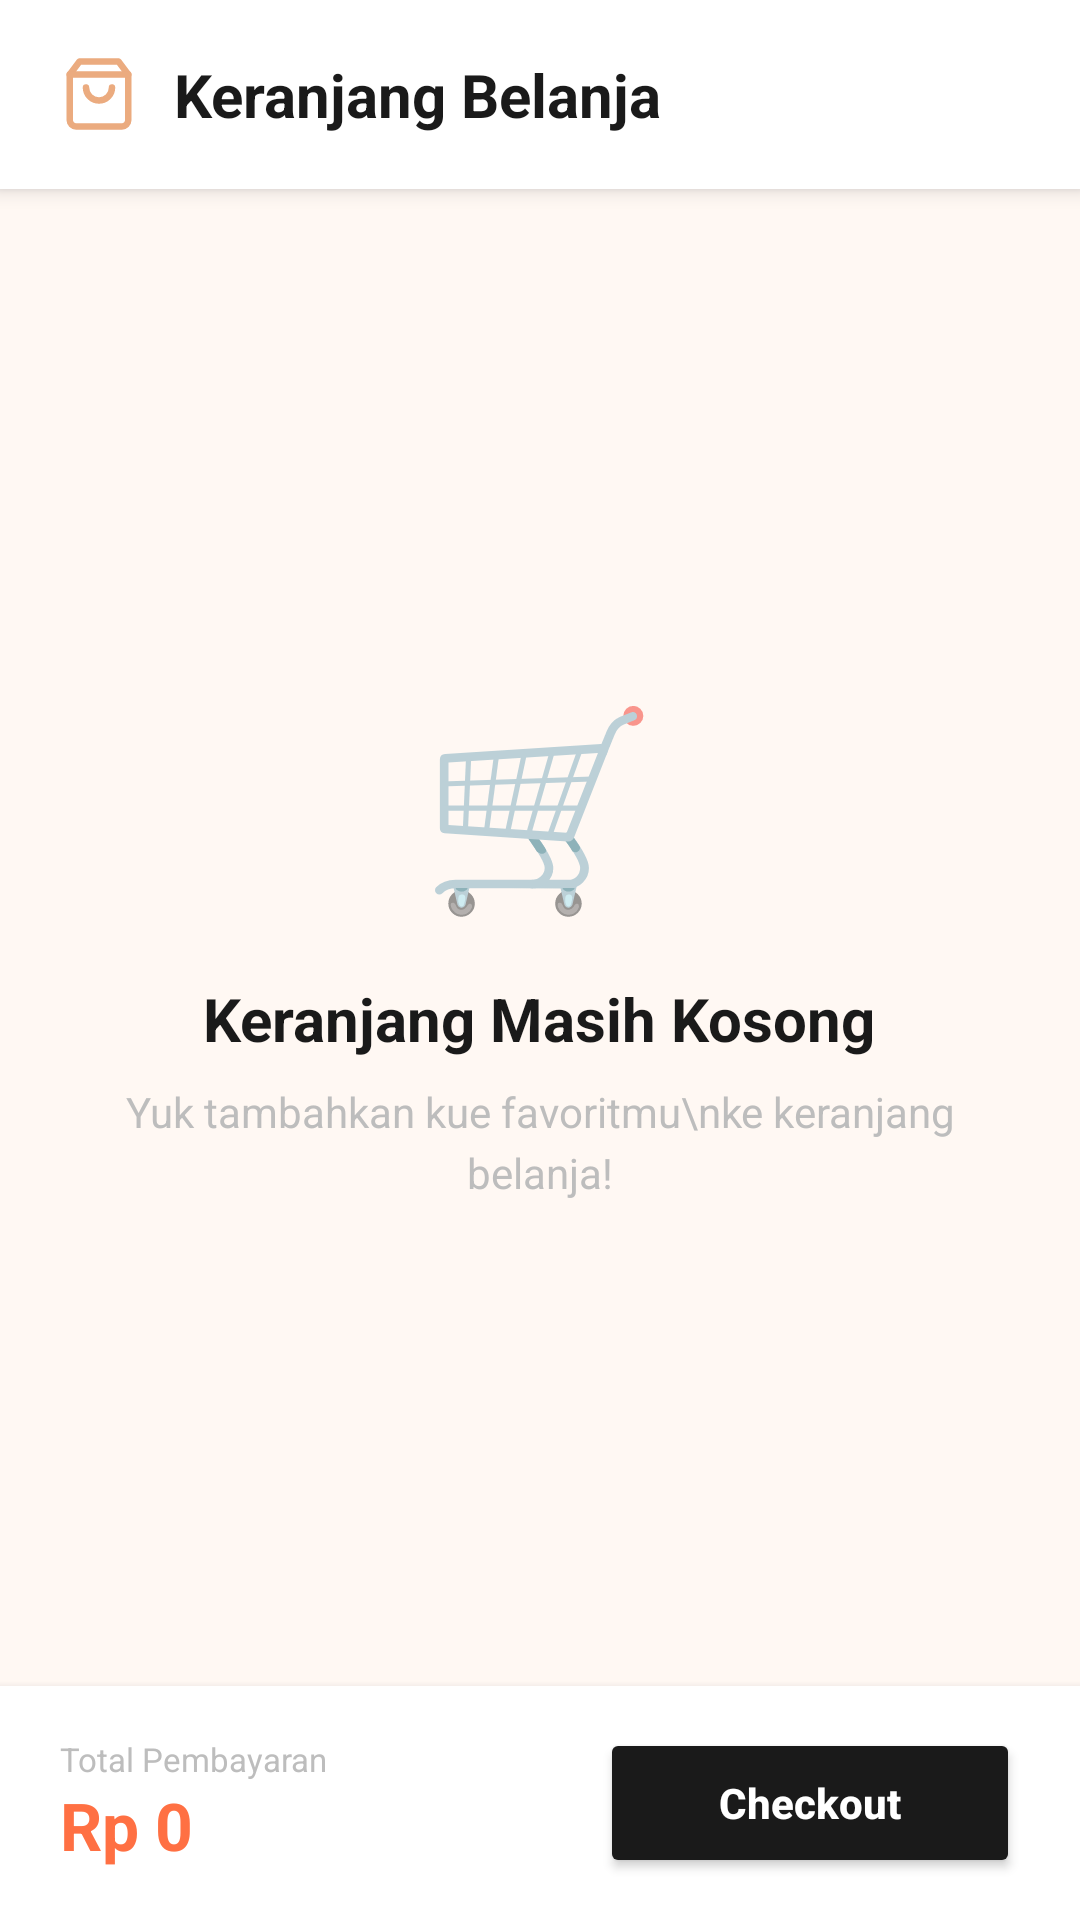

Here is an Android app screen rendered from its layout file. Give the layout XML and the strings, colors and styles it references.
<!-- AndroidManifest.xml: application theme Theme.KueWeh -->
<!-- res/layout/fragment_keranjang.xml -->
<?xml version="1.0" encoding="utf-8"?>
<androidx.constraintlayout.widget.ConstraintLayout
    xmlns:android="http://schemas.android.com/apk/res/android"
    xmlns:app="http://schemas.android.com/apk/res-auto"
    android:layout_width="match_parent"
    android:layout_height="match_parent"
    android:background="#FFF8F3">

    
    <LinearLayout
        android:id="@+id/tvHeaderKeranjang"
        android:layout_width="0dp"
        android:layout_height="wrap_content"
        android:background="#FFFFFF"
        android:elevation="4dp"
        android:orientation="horizontal"
        android:gravity="center_vertical"
        android:paddingHorizontal="20dp"
        android:paddingVertical="18dp"
        app:layout_constraintTop_toTopOf="parent"
        app:layout_constraintStart_toStartOf="parent"
        app:layout_constraintEnd_toEndOf="parent">

        <ImageView
            android:layout_width="26dp"
            android:layout_height="26dp"
            android:src="@drawable/ic_pesanan"
            android:layout_marginEnd="12dp"/>

        <TextView
            android:layout_width="wrap_content"
            android:layout_height="wrap_content"
            android:text="Keranjang Belanja"
            android:textColor="#1A1A1A"
            android:textSize="20sp"
            android:textStyle="bold"/>
    </LinearLayout>

    
    <androidx.recyclerview.widget.RecyclerView
        android:id="@+id/rvKeranjang"
        android:layout_width="0dp"
        android:layout_height="0dp"
        android:clipToPadding="false"
        android:paddingHorizontal="16dp"
        android:paddingTop="8dp"
        android:paddingBottom="8dp"
        android:visibility="gone"
        app:layout_constraintTop_toBottomOf="@id/tvHeaderKeranjang"
        app:layout_constraintBottom_toTopOf="@id/bottomKeranjangBar"
        app:layout_constraintStart_toStartOf="parent"
        app:layout_constraintEnd_toEndOf="parent"/>

    
    <LinearLayout
        android:id="@+id/emptyStateKeranjang"
        android:layout_width="0dp"
        android:layout_height="0dp"
        android:orientation="vertical"
        android:gravity="center"
        android:paddingHorizontal="40dp"
        android:visibility="visible"
        app:layout_constraintTop_toBottomOf="@id/tvHeaderKeranjang"
        app:layout_constraintBottom_toTopOf="@id/bottomKeranjangBar"
        app:layout_constraintStart_toStartOf="parent"
        app:layout_constraintEnd_toEndOf="parent">

        <TextView
            android:layout_width="wrap_content"
            android:layout_height="wrap_content"
            android:text="🛒"
            android:textSize="64sp"/>

        <TextView
            android:layout_width="wrap_content"
            android:layout_height="wrap_content"
            android:layout_marginTop="16dp"
            android:text="Keranjang Masih Kosong"
            android:textColor="#1A1A1A"
            android:textSize="20sp"
            android:textStyle="bold"
            android:gravity="center"/>

        <TextView
            android:layout_width="wrap_content"
            android:layout_height="wrap_content"
            android:layout_marginTop="8dp"
            android:text="Yuk tambahkan kue favoritmu\nke keranjang belanja!"
            android:textColor="#BDBDBD"
            android:textSize="14sp"
            android:gravity="center"
            android:lineSpacingExtra="4dp"/>

    </LinearLayout>

    
    <LinearLayout
        android:id="@+id/bottomKeranjangBar"
        android:layout_width="0dp"
        android:layout_height="wrap_content"
        android:background="#FFFFFF"
        android:elevation="4dp"
        android:gravity="center_vertical"
        android:orientation="horizontal"
        android:paddingHorizontal="20dp"
        android:paddingVertical="14dp"
        app:layout_constraintBottom_toBottomOf="parent"
        app:layout_constraintStart_toStartOf="parent"
        app:layout_constraintEnd_toEndOf="parent">

        <LinearLayout
            android:layout_width="0dp"
            android:layout_height="wrap_content"
            android:layout_weight="1"
            android:orientation="vertical">

            <TextView
                android:layout_width="wrap_content"
                android:layout_height="wrap_content"
                android:text="Total Pembayaran"
                android:textColor="#BDBDBD"
                android:textSize="11sp"/>

            <TextView
                android:id="@+id/tvTotalHargaKeranjang"
                android:layout_width="wrap_content"
                android:layout_height="wrap_content"
                android:text="Rp 0"
                android:textColor="#FF7043"
                android:textSize="22sp"
                android:textStyle="bold"/>
        </LinearLayout>

        <Button
            android:id="@+id/btnCheckout"
            android:layout_width="140dp"
            android:layout_height="50dp"
            android:backgroundTint="#1A1A1A"
            android:text="Checkout"
            android:textColor="#FFFFFF"
            android:textStyle="bold"
            android:textAllCaps="false"/>
    </LinearLayout>

</androidx.constraintlayout.widget.ConstraintLayout>
<!-- resources referenced by this layout -->
<resources>
  <!-- drawable ic_pesanan (drawable) -->
  <vector xmlns:android="http://schemas.android.com/apk/res/android"
      android:width="24dp"
      android:height="24dp"
      android:viewportWidth="24"
      android:viewportHeight="24">
    <path
        android:pathData="M6,2L3,6V20C3,20.53 3.211,21.039 3.586,21.414C3.961,21.789 4.47,22 5,22H19C19.53,22 20.039,21.789 20.414,21.414C20.789,21.039 21,20.53 21,20V6L18,2H6Z"
        android:strokeLineJoin="round"
        android:strokeWidth="2"
        android:fillColor="#00000000"
        android:strokeColor="#EBAB7F"
        android:strokeLineCap="round"/>
    <path
        android:pathData="M3,6H21"
        android:strokeLineJoin="round"
        android:strokeWidth="2"
        android:fillColor="#00000000"
        android:strokeColor="#EBAB7F"
        android:strokeLineCap="round"/>
    <path
        android:pathData="M16,10C16,11.061 15.579,12.078 14.828,12.828C14.078,13.579 13.061,14 12,14C10.939,14 9.922,13.579 9.172,12.828C8.421,12.078 8,11.061 8,10"
        android:strokeLineJoin="round"
        android:strokeWidth="2"
        android:fillColor="#00000000"
        android:strokeColor="#EBAB7F"
        android:strokeLineCap="round"/>
  </vector>
  <style name="Theme.KueWeh" parent="Theme.MaterialComponents.Light.NoActionBar">
          <item name="android:statusBarColor">@android:color/transparent</item>
  
          <item name="android:windowLightStatusBar">true</item>
      </style>
</resources>
